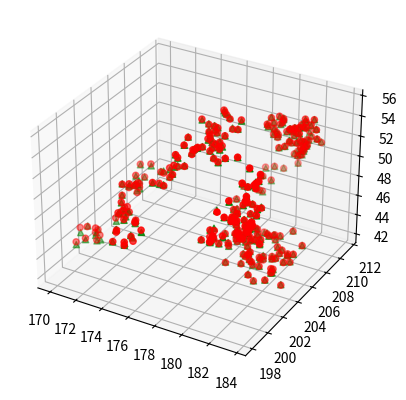

This figure's Python source:
import random
import numpy as np
import scipy.optimize as op
import time
import matplotlib.pyplot as plt
import math
# Initialize Data

x_scale = 500
y_scale = 300
z_scale = 150

scale = [x_scale, y_scale, z_scale]

noise = 7  # meters

# beacons
beacon_pos = []
distances = []

def draw_from_dist(distribution_range):
    return random.random() * distribution_range


def generate_random_point(_x_scale=x_scale,
                          _y_scale=y_scale,
                          _z_scale=z_scale):
    return [draw_from_dist(_x_scale),
            draw_from_dist(_y_scale),
            draw_from_dist(_z_scale)]


def bulk_distance(beacons, point):
    distance = []
    for beacon in beacons:
        distance.append((beacon[0] - point[0]) ** 2 +
                        (beacon[1] - point[1]) ** 2 +
                        (beacon[2] - point[2]) ** 2 +
                        random.randrange(-1, 1) * noise)
    return np.sqrt(distance)


def single_point_distance(beacon, point):
    return np.sqrt((beacon[0] - point[0]) ** 2 +
                   (beacon[1] - point[1]) ** 2 +
                   (beacon[2] - point[2]) ** 2 +
                   random.randrange(-1, 1) * noise)

def non_lin_cost(x, beacons, distances):
    dist_hat = np.sqrt(np.sum(np.square(beacons - x), axis=1))
    return np.sqrt(np.square(distances - dist_hat))

def estimate_nonlin(beacons, distances):
    x_hat = generate_random_point()
    solution = op.least_squares(non_lin_cost,  x_hat, verbose=0,args=(beacon_pos, distances))
    return solution.x

# Ground truth point
_x = generate_random_point()

error = []
xy_loc = []
duration = []

x_motion = []
y_motion = []
z_motion = []

x_predict = []
y_predict = []
z_predict = []

print("Running simulations")
for loc in range(0, 300):
    print(loc)
    # beacons

    x_inc = [x_el + random.randrange(-100,100)/100 for x_el in _x]
    _x = x_inc
    x_motion.append(_x[0])
    y_motion.append(_x[1])
    z_motion.append(_x[2])

    arm = 2.2
    xy_loc.append(loc)

    station_dims = [arm, arm, arm]
    # Station 1
    station_core = [-150, -20 , 1]
    #beacon_pos.append([station_core[0] + 0,
    #                   station_core[1] + 0,
    #                   station_core[2] + 0])
    #beacon_pos.append([station_core[0] + station_dims[0],
    #                   station_core[1] + 0,
    #                   station_core[2] + 0])
    #beacon_pos.append([station_core[0] + 0,
    #                   station_core[1] + station_dims[1],
    #                   station_core[2] + 0])
    #beacon_pos.append([station_core[0] + station_dims[0],
    #                   station_core[1] + station_dims[1],
    #                   station_core[2] + 0])
    #beacon_pos.append([station_core[0] + 0,
    #                   station_core[1] + 0,
    #                   station_core[2] + station_dims[2]])
    #beacon_pos.append([station_core[0] + 0,
    #                   station_core[1] + station_dims[1],
    #                   station_core[2] + station_dims[2]])
    for x_idx in range(3):
        for z_idx in range(2):
            beacon_pos.append([station_core[0] + station_dims[0] * x_idx,
                               station_core[1] + 0,
                               station_core[2] + station_dims[2] * z_idx])
    #beacon_pos.append([station_core[0] + station_dims[0],
    #                   station_core[1] + station_dims[1],
    #                   station_core[2] + station_dims[2]])

    #print("Ground-truth", _x)
    #print("Beacon Locations:" )
    #print(beacon_pos)

    distances = bulk_distance(beacon_pos, _x)
    #print("Distances (SQ)")
    #print(distances)

    start = time.time()
    solution = estimate_nonlin(beacon_pos, distances)
    end = time.time()

    x_predict.append(solution[0])
    y_predict.append(solution[1])
    z_predict.append(solution[2])

    #print("Ground-truth", _x)
    #print("Solution = ", solution)
    #print("Time Elapsed = ", (end - start)*1000, " ms")
    #print("Distance = ", single_point_distance(solution, _x))

    e = single_point_distance(solution, _x)
    error.append(e)
    duration.append(1000 * (end - start))
    #time.sleep(1)

print("Finished Simulation")
#print(error)
#print(xy_loc)

fig = plt.figure()
ax = fig.add_subplot(111, projection='3d')
ax.scatter(x_motion, y_motion, z_motion, c='green', marker='^')
ax.scatter(x_predict, y_predict, z_predict, c='red', marker='o')
plt.show()

#fig, actual_plt = plt.subplots()

#color = 'tab:green'
#actual_plt.scatter(x_motion, y_motion, s=duration)

#predict_plt = actual_plt.twinx()
#color = 'tab:red'
#predict_plt.scatter(x_predict, y_predict, z_predict, c='red')
#errplt.set_xlabel('arm length in m')
#errplt.set_ylabel('error (m)', color=color)
#errplt.scatter(xy_loc, error, color=color)
#errplt.tick_params(axis='y', labelcolor=color)

#timeplt = errplt.twinx()
#color = 'tab:blue'
#timeplt.set_ylabel('duration (ms)', color=color)
#timeplt.scatter(xy_loc, duration, color=color)
#timeplt.tick_params(axis='y',labelcolor=color)

#fig.tight_layout()

#plt.show()

#ax.plot3D(x_motion, y_motion, z_motion,'gray')

#plt.show()
